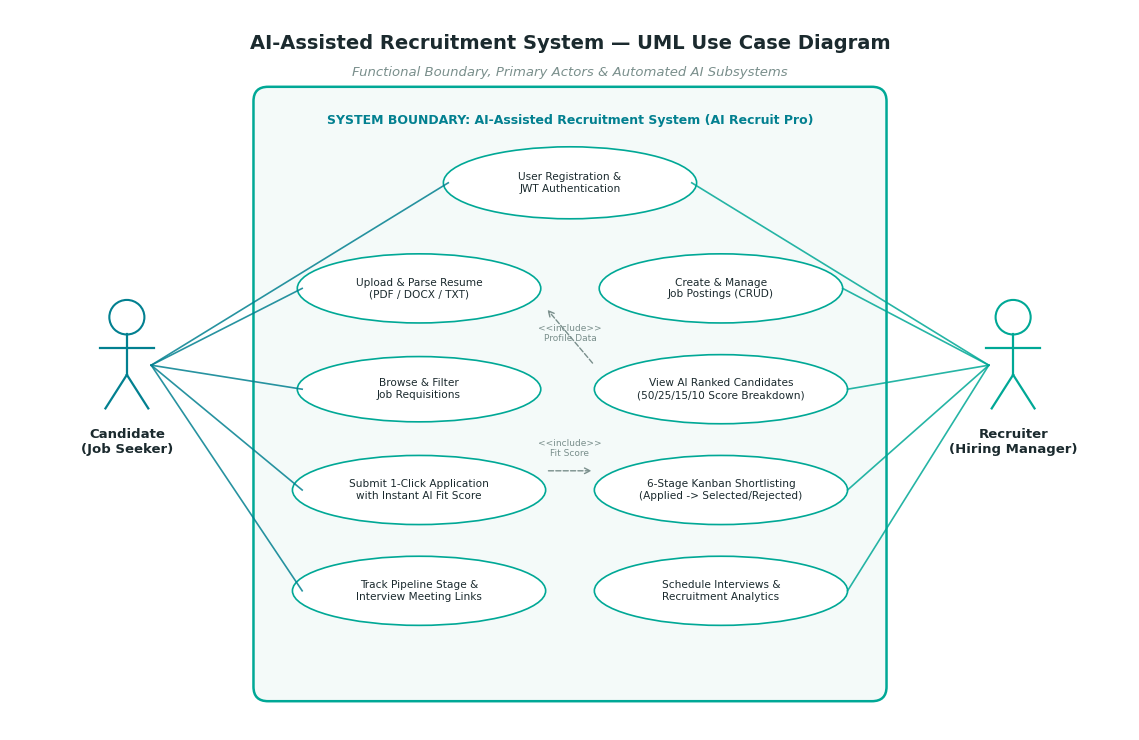
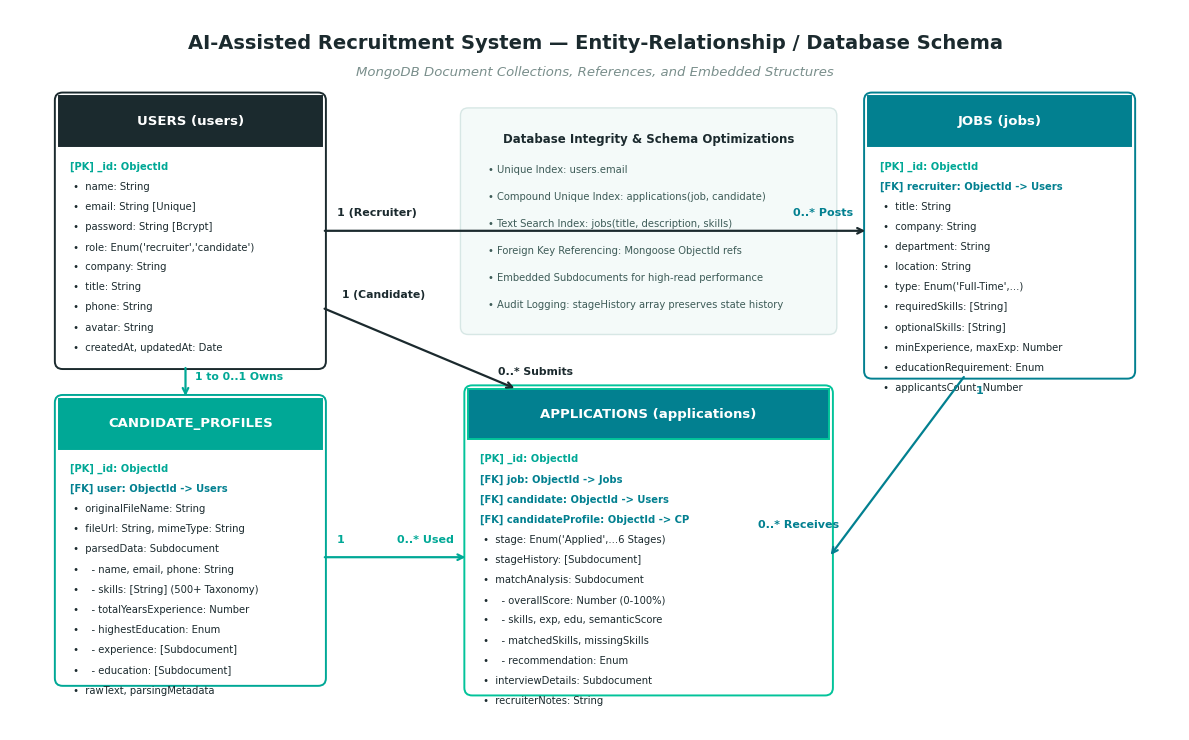

Source code (Python) for these figures, in order:
"""
generate_uml_diagrams.py
Generates presentation-ready high-resolution UML Use Case Diagram and ER Diagram
for the AI-Assisted Recruitment System.
"""

import os
import matplotlib.pyplot as plt
import matplotlib.patches as patches

os.makedirs('diagrams', exist_ok=True)
plt.rcParams['font.family'] = 'DejaVu Sans'

# ==========================================
# 1. USE CASE DIAGRAM (Slide 5)
# ==========================================
def create_use_case_diagram():
    fig, ax = plt.subplots(figsize=(11.5, 7.5), dpi=300)
    ax.set_xlim(0, 11.5)
    ax.set_ylim(0, 7.5)
    ax.axis('off')

    fig.patch.set_facecolor('#ffffff')
    ax.set_facecolor('#ffffff')

    # Title header
    ax.text(5.75, 7.15, 'AI-Assisted Recruitment System — UML Use Case Diagram',
            ha='center', va='center', fontsize=14, fontweight='bold', color='#1b2a2e')
    ax.text(5.75, 6.85, 'Functional Boundary, Primary Actors & Automated AI Subsystems',
            ha='center', va='center', fontsize=9.5, fontstyle='italic', color='#7a8f8c')

    # System boundary box
    sys_box = patches.FancyBboxPatch((2.6, 0.4), 6.3, 6.2, boxstyle="round,pad=0.1,rounding_size=0.15",
                                     linewidth=1.8, edgecolor='#00a896', facecolor='#f4faf9')
    ax.add_patch(sys_box)
    ax.text(5.75, 6.35, 'SYSTEM BOUNDARY: AI-Assisted Recruitment System (AI Recruit Pro)',
            ha='center', va='center', fontsize=9, fontweight='bold', color='#028090')

    # Helper function to draw stick figure actor
    def draw_actor(x, y, label, role_color='#028090'):
        # Head
        head = patches.Circle((x, y + 0.5), 0.18, edgecolor=role_color, facecolor='#ffffff', linewidth=1.5)
        ax.add_patch(head)
        # Body
        ax.plot([x, x], [y + 0.32, y - 0.1], color=role_color, lw=1.6)
        # Arms
        ax.plot([x - 0.28, x + 0.28], [y + 0.18, y + 0.18], color=role_color, lw=1.6)
        # Legs
        ax.plot([x, x - 0.22], [y - 0.1, y - 0.45], color=role_color, lw=1.6)
        ax.plot([x, x + 0.22], [y - 0.1, y - 0.45], color=role_color, lw=1.6)
        # Label
        ax.text(x, y - 0.65, label, ha='center', va='top', fontsize=9.5, fontweight='bold', color='#1b2a2e')

    # Draw Primary Actors
    draw_actor(1.2, 3.8, 'Candidate\n(Job Seeker)', '#028090')
    draw_actor(10.3, 3.8, 'Recruiter\n(Hiring Manager)', '#00a896')

    # Use Cases (Ellipses inside boundary)
    use_cases = [
        # (id, name, x, y, width, height, actors_connected, category)
        ('uc1', 'User Registration &\nJWT Authentication', 5.75, 5.7, 2.6, 0.75, ['cand', 'rec'], '#ffffff'),
        ('uc2', 'Upload & Parse Resume\n(PDF / DOCX / TXT)', 4.2, 4.6, 2.5, 0.72, ['cand'], '#ffffff'),
        ('uc3', 'Browse & Filter\nJob Requisitions', 4.2, 3.55, 2.5, 0.68, ['cand'], '#ffffff'),
        ('uc4', 'Submit 1-Click Application\nwith Instant AI Fit Score', 4.2, 2.5, 2.6, 0.72, ['cand'], '#ffffff'),
        ('uc5', 'Track Pipeline Stage &\nInterview Meeting Links', 4.2, 1.45, 2.6, 0.72, ['cand'], '#ffffff'),
        
        ('uc6', 'Create & Manage\nJob Postings (CRUD)', 7.3, 4.6, 2.5, 0.72, ['rec'], '#ffffff'),
        ('uc7', 'View AI Ranked Candidates\n(50/25/15/10 Score Breakdown)', 7.3, 3.55, 2.6, 0.72, ['rec'], '#ffffff'),
        ('uc8', '6-Stage Kanban Shortlisting\n(Applied -> Selected/Rejected)', 7.3, 2.5, 2.6, 0.72, ['rec'], '#ffffff'),
        ('uc9', 'Schedule Interviews &\nRecruitment Analytics', 7.3, 1.45, 2.6, 0.72, ['rec'], '#ffffff'),
    ]

    uc_dict = {}
    for ucid, label, cx, cy, w, h, connected, bg_col in use_cases:
        ellipse = patches.Ellipse((cx, cy), w, h, edgecolor='#00a896', facecolor=bg_col, linewidth=1.2)
        ax.add_patch(ellipse)
        ax.text(cx, cy, label, ha='center', va='center', fontsize=7.6, color='#1b2a2e', multialignment='center')
        uc_dict[ucid] = (cx, cy, w, h)

    # Actor association lines
    cand_pos = (1.45, 3.8)
    rec_pos = (10.05, 3.8)

    # Connect Candidate
    cand_targets = [('uc1', 4.5, 5.7), ('uc2', 3.0, 4.6), ('uc3', 3.0, 3.55), ('uc4', 3.0, 2.5), ('uc5', 3.0, 1.45)]
    for ucid, tx, ty in cand_targets:
        ax.plot([cand_pos[0], tx], [cand_pos[1], ty], color='#028090', lw=1.2, alpha=0.85)

    # Connect Recruiter
    rec_targets = [('uc1', 7.0, 5.7), ('uc6', 8.55, 4.6), ('uc7', 8.6, 3.55), ('uc8', 8.6, 2.5), ('uc9', 8.6, 1.45)]
    for ucid, tx, ty in rec_targets:
        ax.plot([rec_pos[0], tx], [rec_pos[1], ty], color='#00a896', lw=1.2, alpha=0.85)

    # Include dependencies (Dashed arrows between use cases)
    # uc2 -> uc4 (include resume in apply)
    # uc7 includes matching engine
    ax.annotate('', xy=(5.5, 4.4), xytext=(6.0, 3.8),
                arrowprops=dict(arrowstyle='->', lw=1, color='#7a8f8c', linestyle='--'))
    ax.text(5.75, 4.05, '<<include>>\nProfile Data', fontsize=6.5, color='#7a8f8c', ha='center')

    ax.annotate('', xy=(6.0, 2.7), xytext=(5.5, 2.7),
                arrowprops=dict(arrowstyle='->', lw=1, color='#7a8f8c', linestyle='--'))
    ax.text(5.75, 2.85, '<<include>>\nFit Score', fontsize=6.5, color='#7a8f8c', ha='center')

    plt.tight_layout()
    plt.savefig('diagrams/use_case_diagram.png', dpi=300, bbox_inches='tight')
    plt.close()
    print("Use Case diagram generated at diagrams/use_case_diagram.png")


# ==========================================
# 2. ER DIAGRAM / DATABASE DESIGN (Slide 6)
# ==========================================
def create_er_diagram():
    fig, ax = plt.subplots(figsize=(12, 7.5), dpi=300)
    ax.set_xlim(0, 12)
    ax.set_ylim(0, 7.5)
    ax.axis('off')

    fig.patch.set_facecolor('#ffffff')
    ax.set_facecolor('#ffffff')

    ax.text(6.0, 7.15, 'AI-Assisted Recruitment System — Entity-Relationship / Database Schema',
            ha='center', va='center', fontsize=14, fontweight='bold', color='#1b2a2e')
    ax.text(6.0, 6.85, 'MongoDB Document Collections, References, and Embedded Structures',
            ha='center', va='center', fontsize=9.5, fontstyle='italic', color='#7a8f8c')

    # Helper function to draw an Entity table box
    def draw_entity(x, y, w, h, title, fields, border_col='#00a896', hdr_bg='#00a896'):
        # Outer box
        p_box = patches.FancyBboxPatch((x, y), w, h, boxstyle="round,pad=0.04,rounding_size=0.08",
                                      linewidth=1.4, edgecolor=border_col, facecolor='#ffffff')
        ax.add_patch(p_box)
        # Header box
        hdr_h = 0.52
        p_hdr = patches.Rectangle((x, y + h - hdr_h), w, hdr_h, linewidth=1.4, edgecolor=border_col, facecolor=hdr_bg)
        ax.add_patch(p_hdr)
        ax.text(x + w/2, y + h - hdr_h/2, title, ha='center', va='center', fontsize=9.5, fontweight='bold', color='#ffffff')

        # Fields
        cur_y = y + h - hdr_h - 0.24
        for field, is_pk, is_fk in fields:
            prefix = "[PK] " if is_pk else ("[FK] " if is_fk else " •  ")
            col = '#00a896' if is_pk else ('#028090' if is_fk else '#1b2a2e')
            fontw = 'bold' if (is_pk or is_fk) else 'normal'
            ax.text(x + 0.12, cur_y, f"{prefix}{field}", fontsize=7.2, color=col, fontweight=fontw)
            cur_y -= 0.21

    # 1. USER Entity
    u_fields = [
        ("_id: ObjectId", True, False),
        ("name: String", False, False),
        ("email: String [Unique]", False, False),
        ("password: String [Bcrypt]", False, False),
        ("role: Enum('recruiter','candidate')", False, False),
        ("company: String", False, False),
        ("title: String", False, False),
        ("phone: String", False, False),
        ("avatar: String", False, False),
        ("createdAt, updatedAt: Date", False, False),
    ]
    draw_entity(0.5, 3.8, 2.7, 2.8, "USERS (users)", u_fields, '#1b2a2e', '#1b2a2e')

    # 2. JOB Entity
    j_fields = [
        ("_id: ObjectId", True, False),
        ("recruiter: ObjectId -> Users", False, True),
        ("title: String", False, False),
        ("company: String", False, False),
        ("department: String", False, False),
        ("location: String", False, False),
        ("type: Enum('Full-Time',...)", False, False),
        ("requiredSkills: [String]", False, False),
        ("optionalSkills: [String]", False, False),
        ("minExperience, maxExp: Number", False, False),
        ("educationRequirement: Enum", False, False),
        ("applicantsCount: Number", False, False),
    ]
    draw_entity(8.8, 3.7, 2.7, 2.9, "JOBS (jobs)", j_fields, '#028090', '#028090')

    # 3. CANDIDATE PROFILE Entity
    cp_fields = [
        ("_id: ObjectId", True, False),
        ("user: ObjectId -> Users", False, True),
        ("originalFileName: String", False, False),
        ("fileUrl: String, mimeType: String", False, False),
        ("parsedData: Subdocument", False, False),
        ("  - name, email, phone: String", False, False),
        ("  - skills: [String] (500+ Taxonomy)", False, False),
        ("  - totalYearsExperience: Number", False, False),
        ("  - highestEducation: Enum", False, False),
        ("  - experience: [Subdocument]", False, False),
        ("  - education: [Subdocument]", False, False),
        ("rawText, parsingMetadata", False, False),
    ]
    draw_entity(0.5, 0.5, 2.7, 2.95, "CANDIDATE_PROFILES", cp_fields, '#00a896', '#00a896')

    # 4. APPLICATION Entity
    app_fields = [
        ("_id: ObjectId", True, False),
        ("job: ObjectId -> Jobs", False, True),
        ("candidate: ObjectId -> Users", False, True),
        ("candidateProfile: ObjectId -> CP", False, True),
        ("stage: Enum('Applied',...6 Stages)", False, False),
        ("stageHistory: [Subdocument]", False, False),
        ("matchAnalysis: Subdocument", False, False),
        ("  - overallScore: Number (0-100%)", False, False),
        ("  - skills, exp, edu, semanticScore", False, False),
        ("  - matchedSkills, missingSkills", False, False),
        ("  - recommendation: Enum", False, False),
        ("interviewDetails: Subdocument", False, False),
        ("recruiterNotes: String", False, False),
    ]
    draw_entity(4.7, 0.4, 3.7, 3.15, "APPLICATIONS (applications)", app_fields, '#02c39a', '#028090')

    # Relationship connectors
    # User (Recruiter) -> Jobs: 1 to N
    ax.annotate('', xy=(8.8, 5.2), xytext=(3.2, 5.2),
                arrowprops=dict(arrowstyle='->', lw=1.6, color='#1b2a2e'))
    ax.text(3.35, 5.35, "1 (Recruiter)", fontsize=8, fontweight='bold', color='#1b2a2e')
    ax.text(8.65, 5.35, "0..* Posts", fontsize=8, fontweight='bold', color='#028090', ha='right')

    # User (Candidate) -> CandidateProfile: 1 to 0..1
    ax.annotate('', xy=(1.8, 3.45), xytext=(1.8, 3.8),
                arrowprops=dict(arrowstyle='->', lw=1.6, color='#00a896'))
    ax.text(1.9, 3.65, "1 to 0..1 Owns", fontsize=7.8, fontweight='bold', color='#00a896')

    # CandidateProfile -> Applications: 1 to N
    ax.annotate('', xy=(4.7, 1.8), xytext=(3.2, 1.8),
                arrowprops=dict(arrowstyle='->', lw=1.6, color='#00a896'))
    ax.text(3.35, 1.95, "1", fontsize=8, fontweight='bold', color='#00a896')
    ax.text(4.55, 1.95, "0..* Used", fontsize=8, fontweight='bold', color='#00a896', ha='right')

    # Jobs -> Applications: 1 to N
    ax.annotate('', xy=(8.4, 1.8), xytext=(9.8, 3.7),
                arrowprops=dict(arrowstyle='->', lw=1.6, color='#028090'))
    ax.text(9.9, 3.5, "1", fontsize=8, fontweight='bold', color='#028090')
    ax.text(8.5, 2.1, "0..* Receives", fontsize=8, fontweight='bold', color='#028090', ha='right')

    # User (Candidate) -> Applications: 1 to N
    ax.annotate('', xy=(5.2, 3.55), xytext=(3.2, 4.4),
                arrowprops=dict(arrowstyle='->', lw=1.6, color='#1b2a2e'))
    ax.text(3.4, 4.5, "1 (Candidate)", fontsize=7.8, fontweight='bold', color='#1b2a2e')
    ax.text(5.0, 3.7, "0..* Submits", fontsize=7.8, fontweight='bold', color='#1b2a2e')

    # Indexing notice box
    info_box = patches.FancyBboxPatch((4.7, 4.2), 3.7, 2.2, boxstyle="round,pad=0.08,rounding_size=0.08",
                                      linewidth=1, edgecolor='#d7e7e5', facecolor='#f4faf9')
    ax.add_patch(info_box)
    ax.text(6.55, 6.15, 'Database Integrity & Schema Optimizations', ha='center', va='center',
            fontsize=8.5, fontweight='bold', color='#1b2a2e')
    notes = [
        "• Unique Index: users.email",
        "• Compound Unique Index: applications(job, candidate)",
        "• Text Search Index: jobs(title, description, skills)",
        "• Foreign Key Referencing: Mongoose ObjectId refs",
        "• Embedded Subdocuments for high-read performance",
        "• Audit Logging: stageHistory array preserves state history"
    ]
    for i, n in enumerate(notes):
        ax.text(4.9, 5.8 - (i * 0.28), n, fontsize=7.2, color='#3e5c58')

    plt.tight_layout()
    plt.savefig('diagrams/er_diagram.png', dpi=300, bbox_inches='tight')
    plt.close()
    print("ER diagram generated at diagrams/er_diagram.png")

if __name__ == '__main__':
    create_use_case_diagram()
    create_er_diagram()
